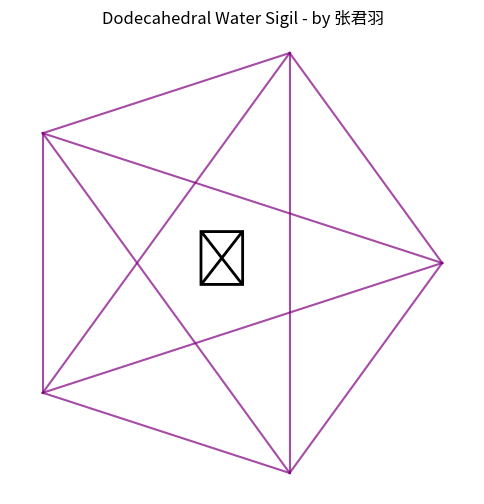

This chart was generated by the following Python code:
import numpy as np
import matplotlib.pyplot as plt

# 生成一个基于黄金比例的五重对称魔法阵
phi = (1 + np.sqrt(5)) / 2
angles = np.linspace(0, 2*np.pi, 6)[:-1]
r = 1.0
x = r * np.cos(angles)
y = r * np.sin(angles)

# 绘制星芒与内嵌正十二面体投影
plt.figure(figsize=(6,6))
for i in range(5):
    for j in range(i+1, 5):
        plt.plot([x[i], x[j]], [y[i], y[j]], 'purple', alpha=0.7)

# 中心符文：水之印
plt.text(0, 0, "💧", fontsize=40, ha='center', va='center')
plt.axis('equal')
plt.axis('off')
plt.title("Dodecahedral Water Sigil - by 张君羽")
plt.show()